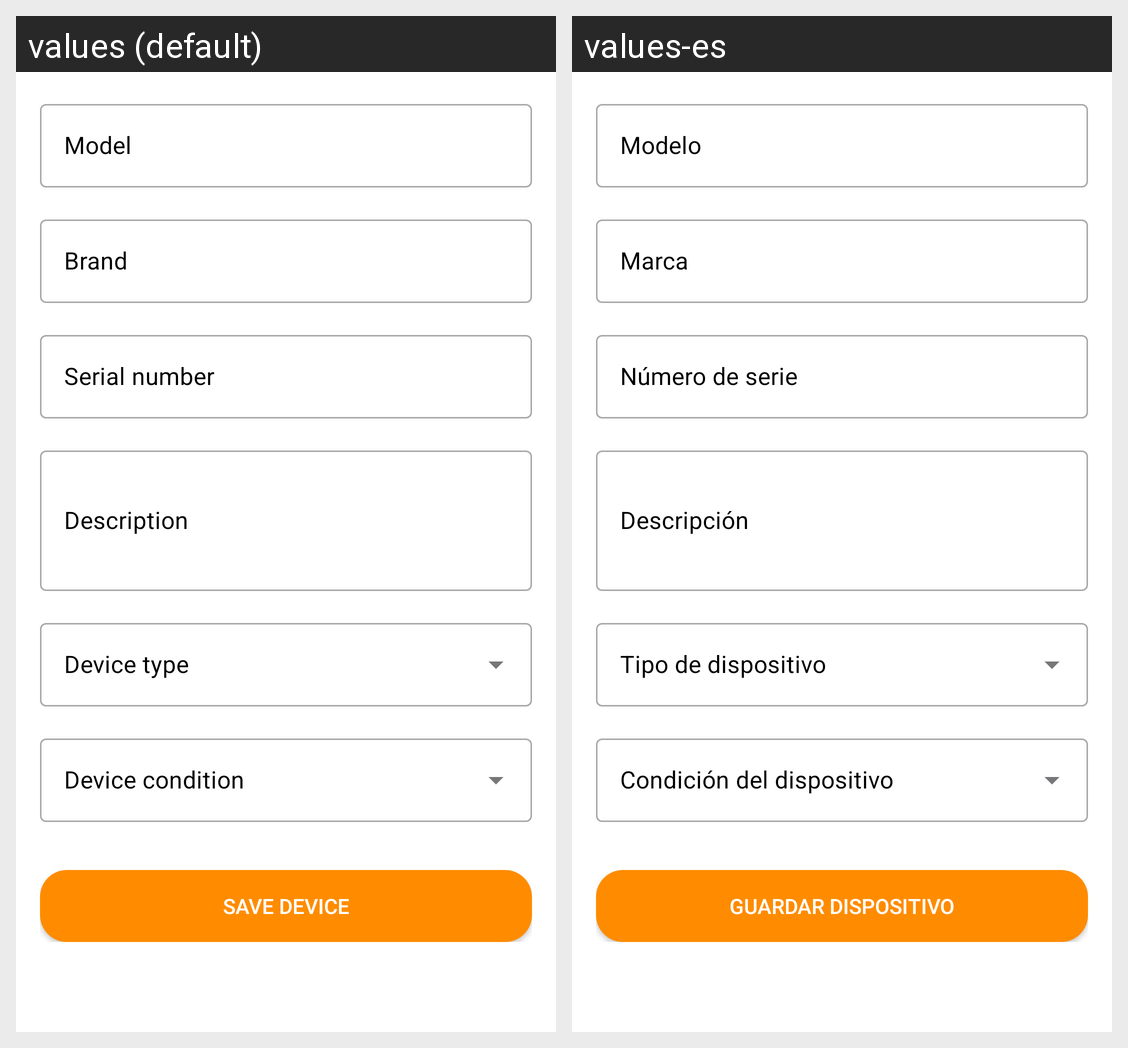

Locale-by-locale string values for the Android screen shown in this grid:
Android screen res/layout/activity_add_device.xml rendered under 2 locales, left to right: values (default), values-es. Device: Nexus 5 (rendered at 1080×1920; each locale shown at half size, 540×960, under a caption strip naming it); theme Theme.FixLab.
Strings drawn on this screen, with the default value and each locale's value (text and hints the layout hard-codes, and strings that could not be matched under every locale, appear in the picture but are not listed):

model
  values: Model
  values-es: Modelo

brand
  values: Brand
  values-es: Marca

serial_number
  values: Serial number
  values-es: Número de serie

description
  values: Description
  values-es: Descripción

save_device
  values: Save device
  values-es: Guardar dispositivo
